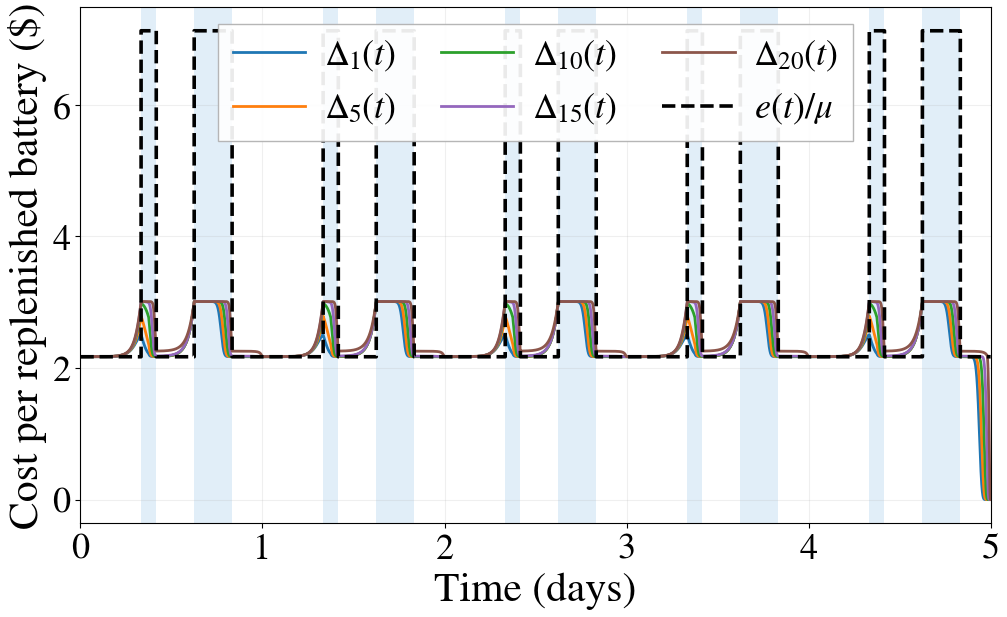
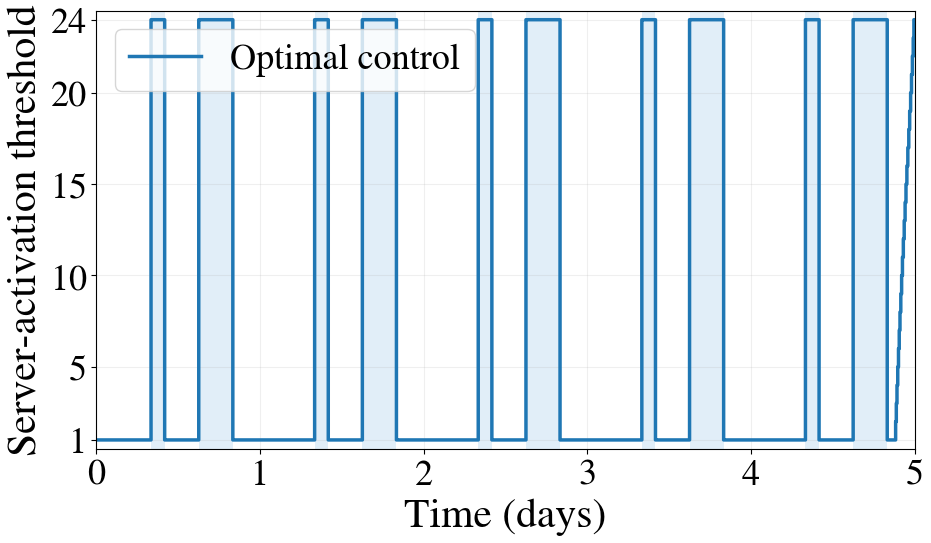
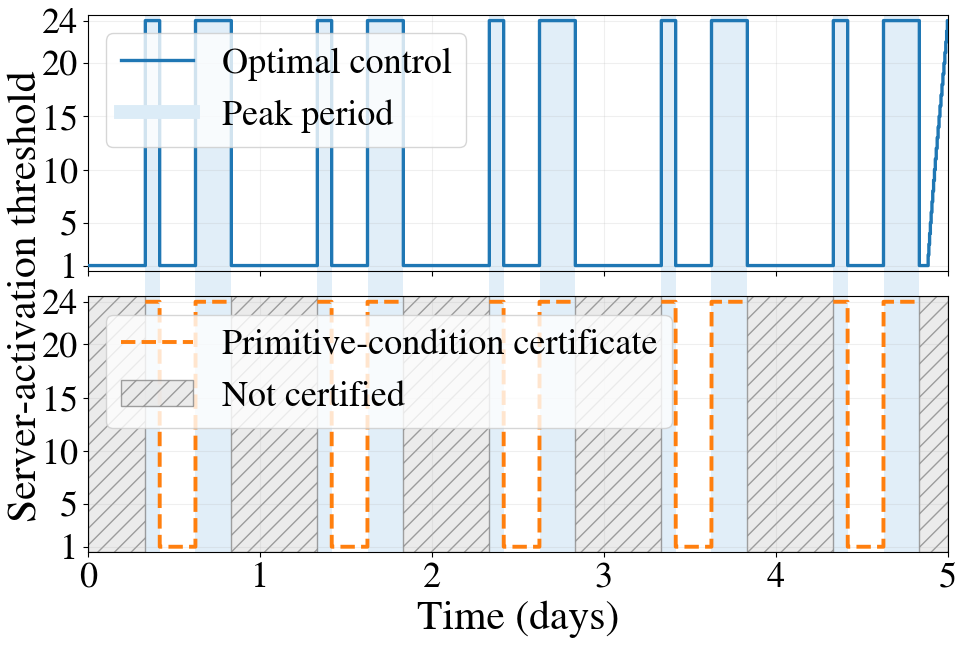

The matplotlib source for these figures, in order:
import math
from pathlib import Path

import matplotlib.pyplot as plt
import numpy as np
from matplotlib import font_manager
from matplotlib.ticker import MaxNLocator


DAYS = 5
T = 24.0 * DAYS
DT = 0.01
N = 23
K = 20
MU = 1.0 / 0.78
P_L = 3.01
CHARGER_POWER_KW = 41.0

# Rocky Mountain Power Schedule 2E, Rate Option 1 (Utah).
HIGH_ELECTRICITY_PRICE = 0.222755
LOW_ELECTRICITY_PRICE = 0.067881

OUTPUT_DIR = Path("numerical_utah_winter_figures")


def configure_plot_style():
    # Use Times New Roman when it is installed.  Nimbus Roman is the
    # metrically compatible fallback used by many Linux systems.
    available_fonts = {font.name for font in font_manager.fontManager.ttflist}
    times_font = (
        "Times New Roman"
        if "Times New Roman" in available_fonts
        else "Nimbus Roman"
    )
    plt.rcParams.update({
        "font.family": times_font,
        "font.serif": [times_font],
        "mathtext.fontset": "custom",
        "mathtext.rm": times_font,
        "mathtext.it": f"{times_font}:italic",
        "mathtext.bf": f"{times_font}:bold",
        "mathtext.cal": f"{times_font}:italic",
        "mathtext.sf": times_font,
        "mathtext.tt": times_font,
        "font.size": 28,
        "axes.labelsize": 30,
        "xtick.labelsize": 26,
        "ytick.labelsize": 26,
        "legend.fontsize": 26,
        "figure.dpi": 120,
        "savefig.dpi": 420,
        "savefig.pad_inches": 0.08,
    })


def demand_rate(t):
    hour = np.mod(t, 24.0)
    return np.where(hour < 9.0, 5.68, 14.51)


def electricity_price(t):
    hour = np.mod(t, 24.0)

    is_peak = (
        ((8.0 <= hour) & (hour < 10.0))
        | ((15.0 <= hour) & (hour < 20.0))
    )

    return np.where(
        is_peak,
        HIGH_ELECTRICITY_PRICE,
        LOW_ELECTRICITY_PRICE,
    )


def operating_cost_per_server(t):
    return CHARGER_POWER_KW * electricity_price(t)


def full_feasible_action_vector():
    return np.minimum(np.arange(N + 1), K).astype(np.int16)


def policy_to_threshold(policy):
    active = policy[:, 1:] > 0
    threshold = np.full(policy.shape[0], N + 1, dtype=np.int16)
    rows = np.any(active, axis=1)
    threshold[rows] = np.argmax(active[rows], axis=1) + 1
    return threshold


def solve_hjb():
    n_steps = int(round(T / DT))
    dt = T / n_steps
    time_grid = np.linspace(0.0, T, n_steps + 1)
    decision_times = time_grid[:-1]
    lambda_values = demand_rate(decision_times).astype(float)
    operating_cost_values = operating_cost_per_server(decision_times).astype(float)

    V = np.zeros((n_steps + 1, N + 1), dtype=float)
    policy = np.zeros((n_steps, N + 1), dtype=np.int16)
    full_action = full_feasible_action_vector()

    for n in range(n_steps - 1, -1, -1):
        lam = lambda_values[n]
        e = operating_cost_values[n]
        value_next = V[n + 1]
        marginal = np.zeros(N + 1)
        marginal[1:] = value_next[1:] - value_next[:-1]
        action = np.where(MU * marginal > e, full_action, 0).astype(np.int16)
        policy[n] = action

        lower = np.concatenate(([value_next[0]], value_next[:-1]))
        higher = np.concatenate((value_next[1:], [value_next[-1]]))
        running = e * action.astype(float)
        running[N] += P_L * lam
        V[n] = value_next + dt * (
            running
            + lam * (higher - value_next)
            + MU * action * (lower - value_next)
        )

    return {
        "time_grid": time_grid,
        "decision_times": decision_times,
        "V": V,
        "Delta": V[:, 1:] - V[:, :-1],
        "policy": policy,
        "threshold": policy_to_threshold(policy),
    }


def poisson_tail_at_least(n, mean):
    term = math.exp(-mean)
    cumulative = term
    for k in range(1, n):
        term *= mean / k
        cumulative += term
    return min(1.0, max(0.0, 1.0 - cumulative))


def build_segments():
    boundaries = {0.0, T}
    for day in range(DAYS):
        boundaries.add(24.0 * day + 8.0)
        boundaries.add(24.0 * day + 10.0)
        boundaries.add(24.0 * day + 15.0)
        boundaries.add(24.0 * day + 20.0)
    boundaries = sorted(x for x in boundaries if 0.0 <= x <= T)
    segments = []
    for start, end in zip(boundaries[:-1], boundaries[1:]):
        hour = ((start + end) / 2.0) % 24.0
        if 8.0 <= hour < 10.0:
            segment_type = "peak"
            peak_name = "morning"
        elif 15.0 <= hour < 20.0:
            segment_type = "peak"
            peak_name = "afternoon"
        else:
            segment_type = "off-peak"
            peak_name = None
        segments.append({
            "start": start,
            "end": end,
            "type": segment_type,
            "peak_name": peak_name,
        })
    return segments


def construct_primitive_certificates(decision_times):
    """Return only actions certified by primitive sufficient conditions."""
    segments = build_segments()
    certified = np.zeros(len(decision_times), dtype=bool)
    certified_threshold = np.full(len(decision_times), np.nan)
    diagnostics = []

    effective_high_cost = CHARGER_POWER_KW * HIGH_ELECTRICITY_PRICE / MU
    effective_low_cost = CHARGER_POWER_KW * LOW_ELECTRICITY_PRICE / MU
    peak_means = {
        # The arrival rate changes at 09:00 during the morning peak.
        "morning": 5.68 * 1.0 + 14.51 * 1.0,
        "afternoon": 14.51 * 5.0,
    }
    offpeak_lower_bounds = {
        name: P_L * poisson_tail_at_least(N, mean)
        for name, mean in peak_means.items()
    }

    for index, segment in enumerate(segments):
        start, end = segment["start"], segment["end"]
        mask = (decision_times >= start) & (decision_times < end)

        if segment["type"] == "peak":
            # The universal upper bound is at most P_L; using P_L is
            # conservative and suffices for every peak in this instance.
            upper_bound = P_L
            passed = effective_high_cost >= upper_bound
            if passed:
                certified[mask] = True
                certified_threshold[mask] = N + 1
            bound = upper_bound
            conclusion = "shutdown" if passed else "unresolved"
            following_peak_name = None
            relevant_peak_mean = peak_means[segment["peak_name"]]
        else:
            following_peak = (
                segments[index + 1]
                if index + 1 < len(segments)
                and segments[index + 1]["type"] == "peak"
                else None
            )
            following_peak_name = (
                following_peak["peak_name"] if following_peak is not None else None
            )
            relevant_peak_mean = (
                peak_means[following_peak_name]
                if following_peak_name is not None
                else math.nan
            )
            lower_bound = (
                offpeak_lower_bounds[following_peak_name]
                if following_peak_name is not None
                else math.nan
            )
            passed = (
                following_peak is not None
                and effective_low_cost < lower_bound
            )
            if passed:
                certified[mask] = True
                certified_threshold[mask] = 1
            bound = lower_bound
            conclusion = "full activation" if passed else "unresolved"

        diagnostics.append({
            "start": start,
            "end": end,
            "type": segment["type"],
            "peak_name": segment["peak_name"],
            "following_peak_name": following_peak_name,
            "relevant_peak_arrival_mean": relevant_peak_mean,
            "effective_cost": effective_high_cost if segment["type"] == "peak" else effective_low_cost,
            "primitive_bound": bound,
            "conclusion": conclusion,
        })

    return {
        "segments": segments,
        "certified": certified,
        "threshold": certified_threshold,
        "diagnostics": diagnostics,
        "effective_high_cost": effective_high_cost,
        "effective_low_cost": effective_low_cost,
        "peak_means": peak_means,
        "offpeak_lower_bounds": offpeak_lower_bounds,
    }


def shade_peaks(ax, segments):
    for segment in segments:
        if segment["type"] == "peak":
            ax.axvspan(
                segment["start"] / 24.0,
                segment["end"] / 24.0,
                color="#DCECF7",
                alpha=0.85,
                linewidth=0,
                zorder=0,
            )


def shade_peaks_across_axes(fig, axes, total_days):
    """Draw winter peak-period bands continuously across stacked subplots."""
    for ax in axes:
        ax.set_facecolor("none")

    top_pos = axes[0].get_position()
    bottom_pos = axes[-1].get_position()
    left = top_pos.x0
    right = top_pos.x1
    bottom = bottom_pos.y0
    top = top_pos.y1
    width = right - left
    height = top - bottom

    for day in range(DAYS):
        day_start = 24.0 * day
        for start_hour, end_hour in [(8.0, 10.0), (15.0, 20.0)]:
            start_day = (day_start + start_hour) / 24.0
            end_day = (day_start + end_hour) / 24.0
            x0 = left + width * (start_day / total_days)
            x1 = left + width * (end_day / total_days)
            rect = plt.Rectangle(
                (x0, bottom),
                x1 - x0,
                height,
                transform=fig.transFigure,
                facecolor="#DCECF7",
                edgecolor="none",
                alpha=0.85,
                zorder=-10,
            )
            fig.add_artist(rect)


def plot_marginal_costs(results, certificates):
    configure_plot_style()
    times = results["time_grid"] / 24.0
    fig, ax = plt.subplots(figsize=(10, 6.1), constrained_layout=True)
    shade_peaks(ax, certificates["segments"])
    colors = ["#1f77b4", "#ff7f0e", "#2ca02c", "#9467bd", "#8c564b"]
    for state, color in zip([1, 5, 10, 15, 20], colors):
        ax.plot(times, results["Delta"][:, state - 1], lw=2.0, color=color, label=rf"$\Delta_{{{state}}}(t)$")
    effective_cost = CHARGER_POWER_KW * electricity_price(results["time_grid"]) / MU
    ax.step(times, effective_cost, where="post", color="black", lw=2.6, ls="--", label=r"$e(t)/\mu$")
    ax.set_xlim(0, DAYS)
    ax.set_xlabel("Time (days)")
    ax.set_ylabel("Cost per replenished battery ($)")
    ax.set_xticks(np.arange(DAYS + 1))
    ax.grid(alpha=0.20)
    ax.legend(
        ncol=3,
        loc="upper center",
        bbox_to_anchor=(0.5, 0.985),
        borderaxespad=0.25,
        columnspacing=1.25,
        handlelength=2.0,
        handletextpad=0.55,
        frameon=True,
        framealpha=0.92,
        edgecolor="#B0B0B0",
        fancybox=False,
    )
    path = OUTPUT_DIR / "experiment1_marginal_costs_5days_winter.png"
    fig.savefig(path, bbox_inches="tight", facecolor="white")
    plt.close(fig)
    return path


def plot_optimal_threshold(results, certificates):
    configure_plot_style()
    times = np.append(results["decision_times"], T) / 24.0
    threshold = np.append(results["threshold"], results["threshold"][-1])
    fig, ax = plt.subplots(figsize=(10, 6.1))
    shade_peaks(ax, certificates["segments"])
    ax.step(times, threshold, where="post", color="#1f77b4", lw=2.5, label="Optimal control")
    ax.set_xlim(0, DAYS)
    ax.set_ylim(0.5, N + 1.5)
    ax.set_xlabel("Time (days)")
    ax.set_ylabel("Server-activation threshold")
    ax.set_xticks(np.arange(DAYS + 1))
    ax.set_yticks([1, 5, 10, 15, 20, N + 1])
    ax.grid(alpha=0.20)
    ax.legend(loc="upper left", frameon=True)
    fig.tight_layout()
    path = OUTPUT_DIR / "experiment1_threshold_5days_winter.png"
    fig.savefig(path, bbox_inches="tight", facecolor="white")
    plt.close(fig)
    return path


def plot_primitive_comparison(results, certificates):
    configure_plot_style()
    times = results["decision_times"] / 24.0
    fig, (ax_top, ax_bottom) = plt.subplots(2, 1, figsize=(10, 6.1), sharex=True, sharey=True)
    for ax in (ax_top, ax_bottom):
        ax.set_xlim(0, DAYS)
        ax.set_ylim(0.5, N + 1.5)
        ax.set_yticks([1, 5, 10, 15, 20, N + 1])
        ax.grid(alpha=0.20, zorder=1)

    fig.subplots_adjust(left=0.12, right=0.98, bottom=0.10, top=0.98, hspace=0.10)
    shade_peaks_across_axes(fig, [ax_top, ax_bottom], DAYS)

    optimal_line = ax_top.step(
        times,
        results["threshold"],
        where="post",
        color="#1f77b4",
        lw=2.4,
        label="Optimal control",
        zorder=3,
    )[0]
    peak_proxy = plt.Line2D([0], [0], color="#DCECF7", lw=10, label="Peak period")
    ax_top.legend(handles=[optimal_line, peak_proxy], loc="upper left", frameon=True)

    ax_bottom.plot(
        times,
        certificates["threshold"],
        color="#ff7f0e",
        lw=2.8,
        ls="--",
        label="Primitive-condition certificate",
    )

    not_certified = ~certificates["certified"]
    changes = np.diff(
        np.concatenate(([False], not_certified, [False])).astype(np.int8)
    )
    start_indices = np.flatnonzero(changes == 1)
    end_indices = np.flatnonzero(changes == -1)
    for span_index, (start_index, end_index) in enumerate(
        zip(start_indices, end_indices)
    ):
        start_time = results["decision_times"][start_index] / 24.0
        end_time = (
            T
            if end_index == len(results["decision_times"])
            else results["decision_times"][end_index]
        ) / 24.0
        ax_bottom.axvspan(
            start_time,
            end_time,
            facecolor="#E6E6E6",
            alpha=0.8,
            hatch="//",
            edgecolor="#888888",
            label="Not certified" if span_index == 0 else None,
        )

    ax_bottom.legend(loc="upper left", frameon=True)
    ax_bottom.set_xlabel("Time (days)")
    ax_bottom.set_xticks(np.arange(DAYS + 1))
    fig.text(0.04, 0.52, "Server-activation threshold", rotation="vertical", va="center", fontsize=30)
    path = OUTPUT_DIR / "optimal_vs_primitive_certificates_winter.png"
    fig.savefig(path, bbox_inches="tight", facecolor="white")
    plt.close(fig)
    return path

def main():
    OUTPUT_DIR.mkdir(parents=True, exist_ok=True)
    results = solve_hjb()
    certificates = construct_primitive_certificates(results["decision_times"])
    agreement = np.mean(
        certificates["threshold"][certificates["certified"]]
        == results["threshold"][certificates["certified"]]
    )
    print(f"Effective peak cost: {certificates['effective_high_cost']:.9f}")
    print(f"Effective off-peak cost: {certificates['effective_low_cost']:.9f}")
    for peak_name in ("morning", "afternoon"):
        print(
            f"{peak_name.title()} peak arrival mean: "
            f"{certificates['peak_means'][peak_name]:.6f}"
        )
        print(
            f"Off-peak lower bound before {peak_name} peak: "
            f"{certificates['offpeak_lower_bounds'][peak_name]:.12f}"
        )
    print(f"Certification coverage: {np.mean(certificates['certified']):.9%}")
    print(f"Agreement on certified times: {agreement:.9%}")
    for diagnostic in certificates["diagnostics"]:
        print(diagnostic)
    for path in [
        plot_marginal_costs(results, certificates),
        plot_optimal_threshold(results, certificates),
        plot_primitive_comparison(results, certificates),
    ]:
        print(path)

if __name__ == "__main__":
    main()
